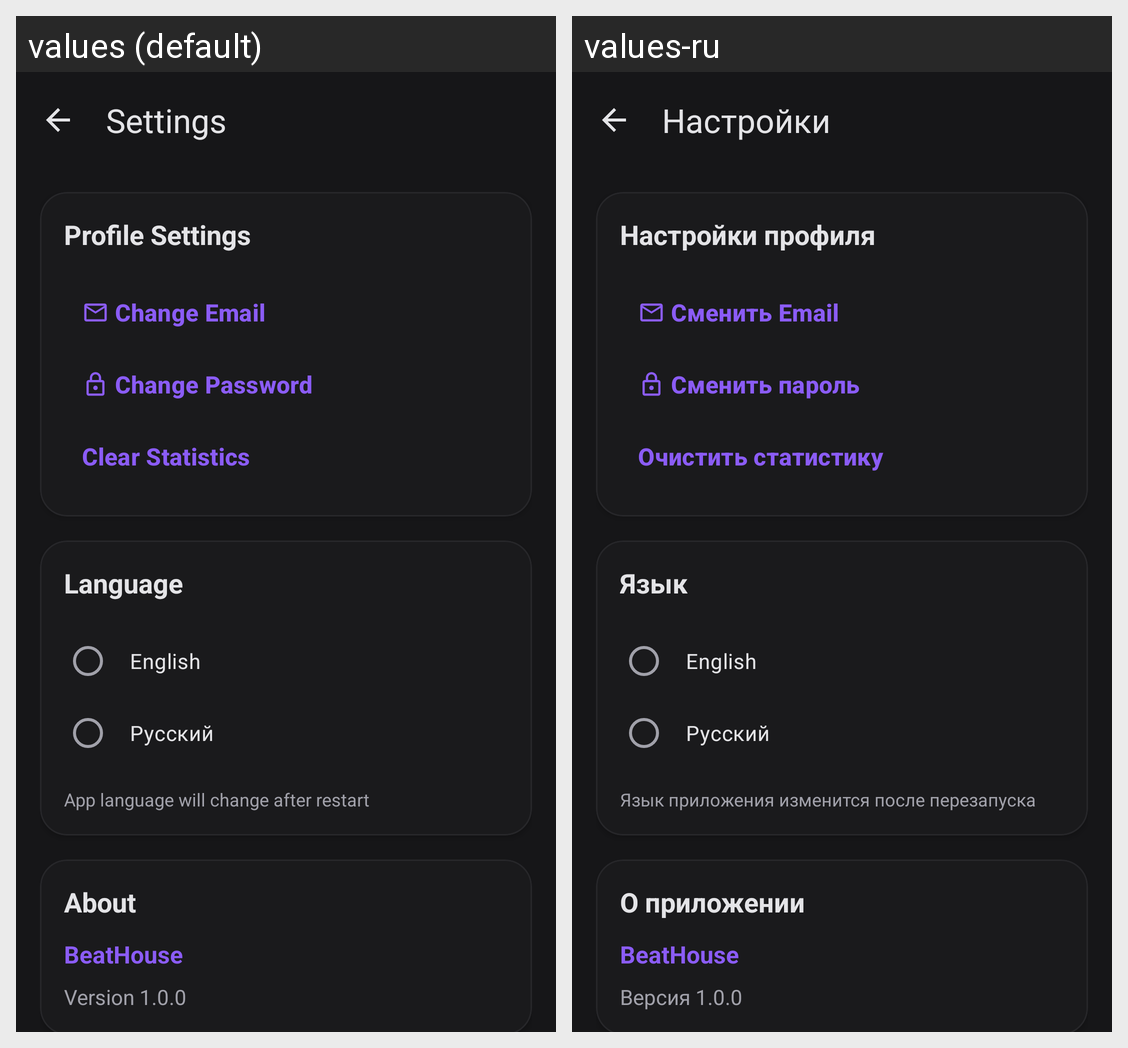

Here is an Android app screen in its default locale and in the app's own translations. Write out the translated-string differences for the strings that appear on this screen.
Android screen res/layout/activity_settings.xml rendered under 2 locales, left to right: values (default), values-ru. Device: Nexus 5 (rendered at 1080×1920; each locale shown at half size, 540×960, under a caption strip naming it); theme Theme.BeatHouse.Dark.
Strings drawn on this screen, with the default value and each locale's value (text and hints the layout hard-codes, and strings that could not be matched under every locale, appear in the picture but are not listed):

settings
  values: Settings
  values-ru: Настройки

profile_settings
  values: Profile Settings
  values-ru: Настройки профиля

change_email
  values: Change Email
  values-ru: Сменить Email

change_password
  values: Change Password
  values-ru: Сменить пароль

clear_stats
  values: Clear Statistics
  values-ru: Очистить статистику

language
  values: Language
  values-ru: Язык

english
  values: English
  values-ru: English

russian
  values: Русский
  values-ru: Русский

language_will_change
  values: App language will change after restart
  values-ru: Язык приложения изменится после перезапуска

about
  values: About
  values-ru: О приложении

app_name
  values: BeatHouse
  values-ru: BeatHouse

version
  values: Version 1.0.0
  values-ru: Версия 1.0.0
